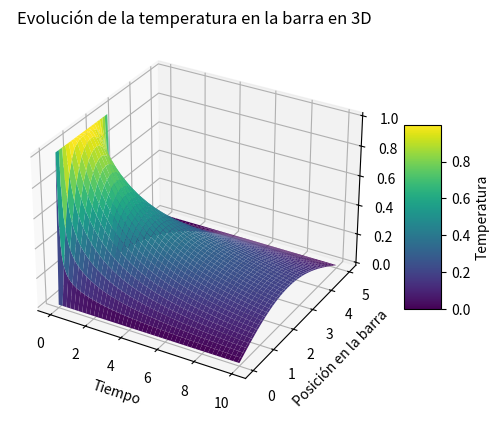

The matplotlib source for this figure:
import numpy as np
import matplotlib.pyplot as plt
from mpl_toolkits.mplot3d import Axes3D

# ecuacion de calor

# Parámetros dados
b = 5
d = 10
N = 40
M = 400
alpha = 0.3

# Calculando Δx y Δt
dx = b / N
dt = d / M

# Creando la malla
x = np.linspace(0, b, N+1)
t = np.linspace(0, d, M+1)

# Inicializando la solución u con ceros
u = np.zeros((N+1, M+1))

# Condición inicial
u[:, 0] = [1 if 0 < xi < b/2 else 0 for xi in x]

# Coeficiente de difusión térmica
sigma = alpha * dt / dx**2

# Aplicando el método de diferencias finitas
for j in range(0, M):
    for i in range(1, N):
        u[i, j+1] = u[i, j] + sigma * (u[i-1, j] - 2*u[i, j] + u[i+1, j])

# Preparando para el gráfico 3D
T, X = np.meshgrid(t, x)

# Configurando la figura y el eje para 3D
fig = plt.figure()
ax = fig.add_subplot(111, projection='3d')
surf = ax.plot_surface(T, X, u, cmap='viridis')

# Etiquetas y título
ax.set_xlabel('Tiempo')
ax.set_ylabel('Posición en la barra')
ax.set_zlabel('Temperatura')
ax.set_title('Evolución de la temperatura en la barra en 3D')
fig.colorbar(surf, shrink=0.5, aspect=5, label='Temperatura')

plt.show()


alphamax=dx/np.sqrt(2*dt)
print("el valo mazimo de alpha es: ", alphamax)